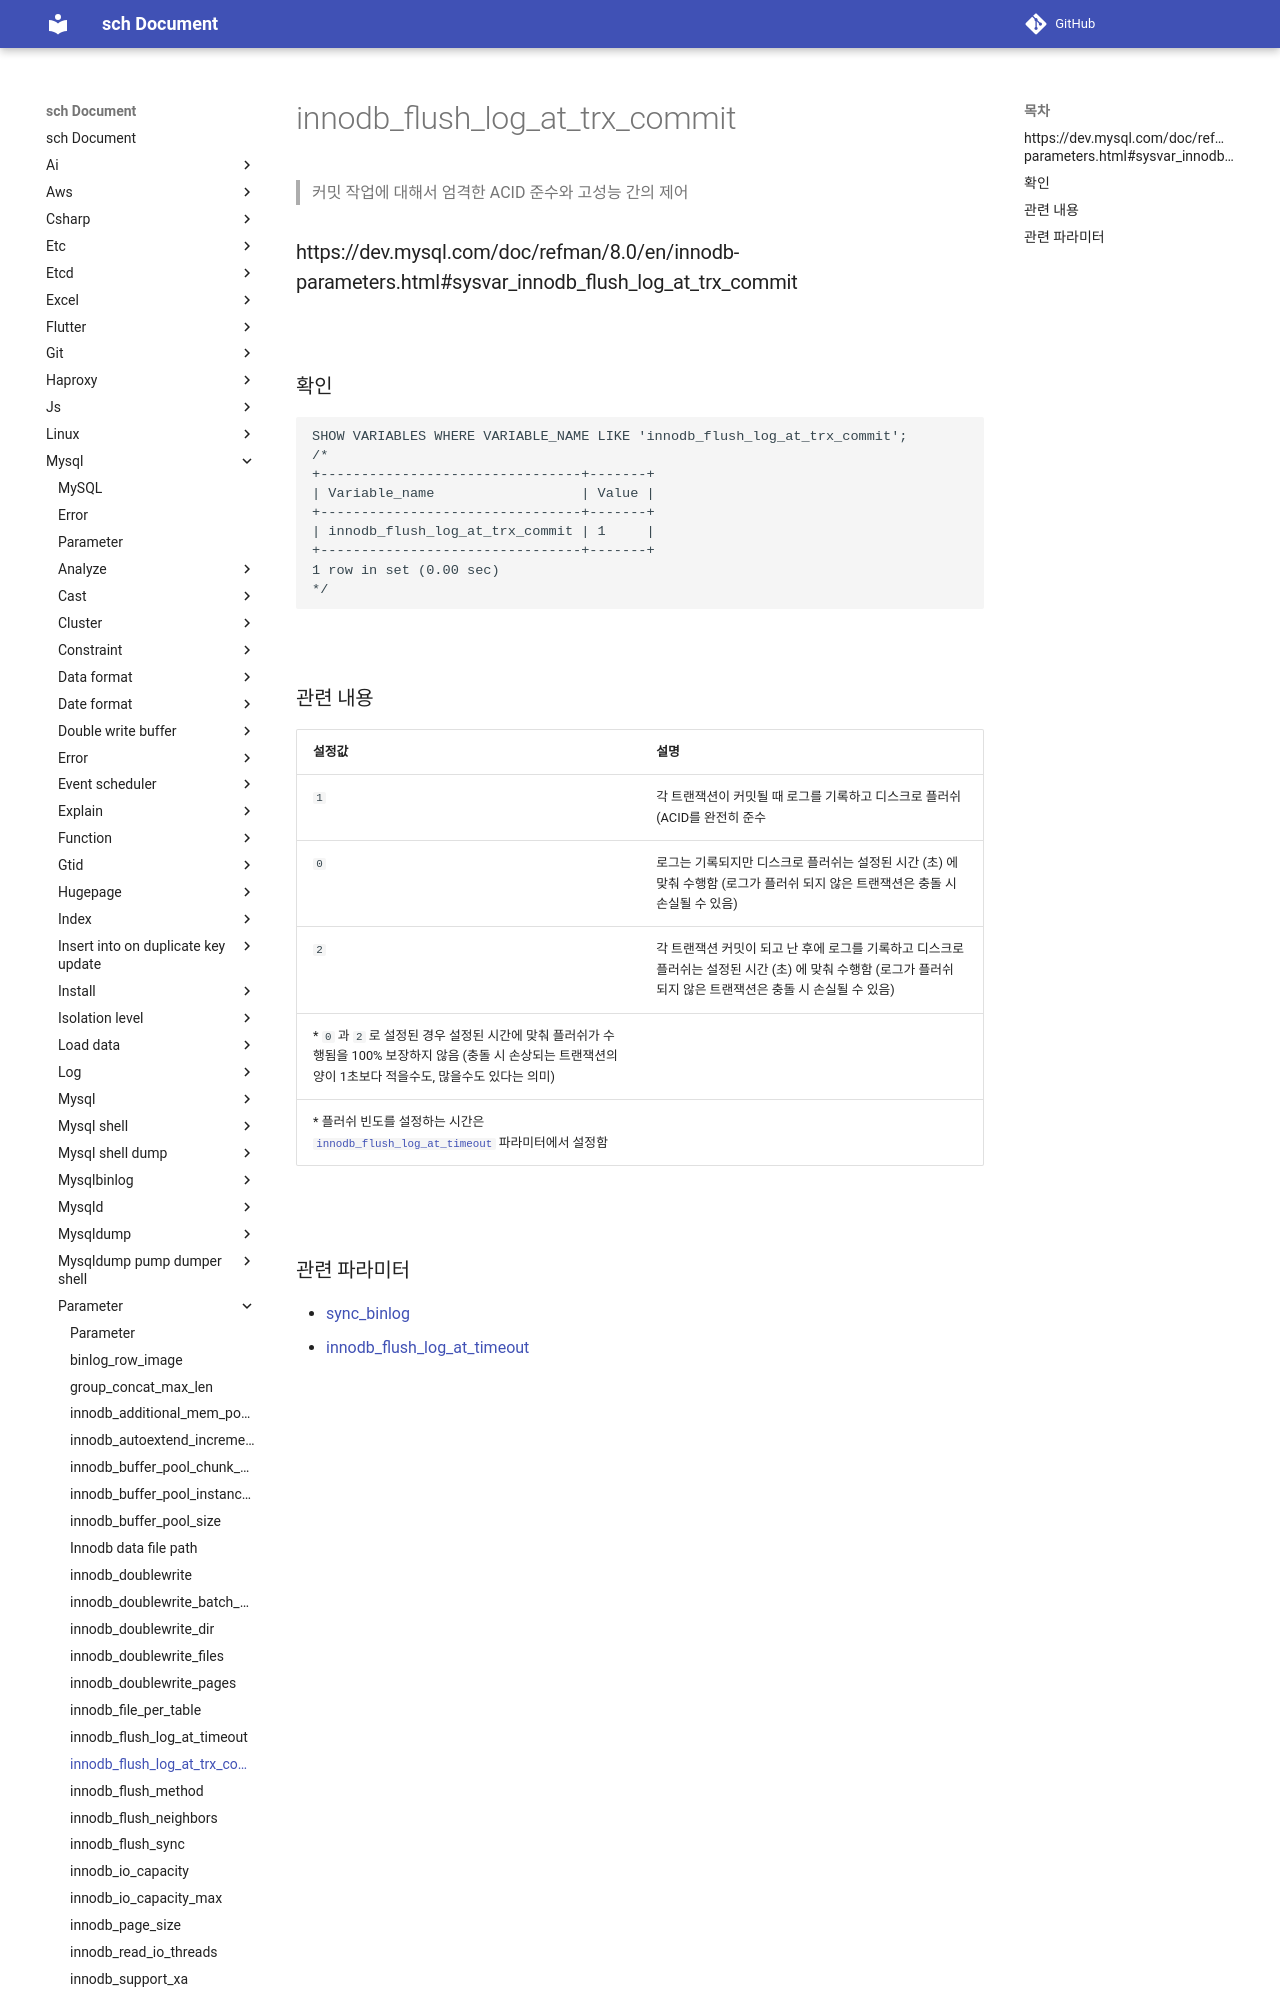

repository: sch6393/sch · page: mysql/parameter/innodb_flush_log_at_trx_commit/index.html · generator: mkdocs

innodb_flush_log_at_trx_commit
===
>커밋 작업에 대해서 엄격한 ACID 준수와 고성능 간의 제어

### https://dev.mysql.com/doc/refman/8.0/en/innodb-parameters.html#sysvar_innodb_flush_log_at_trx_commit

<br>

### 확인
```sql
SHOW VARIABLES WHERE VARIABLE_NAME LIKE 'innodb_flush_log_at_trx_commit';
/*
+--------------------------------+-------+
| Variable_name                  | Value |
+--------------------------------+-------+
| innodb_flush_log_at_trx_commit | 1     |
+--------------------------------+-------+
1 row in set (0.00 sec)
*/
```

<br>
